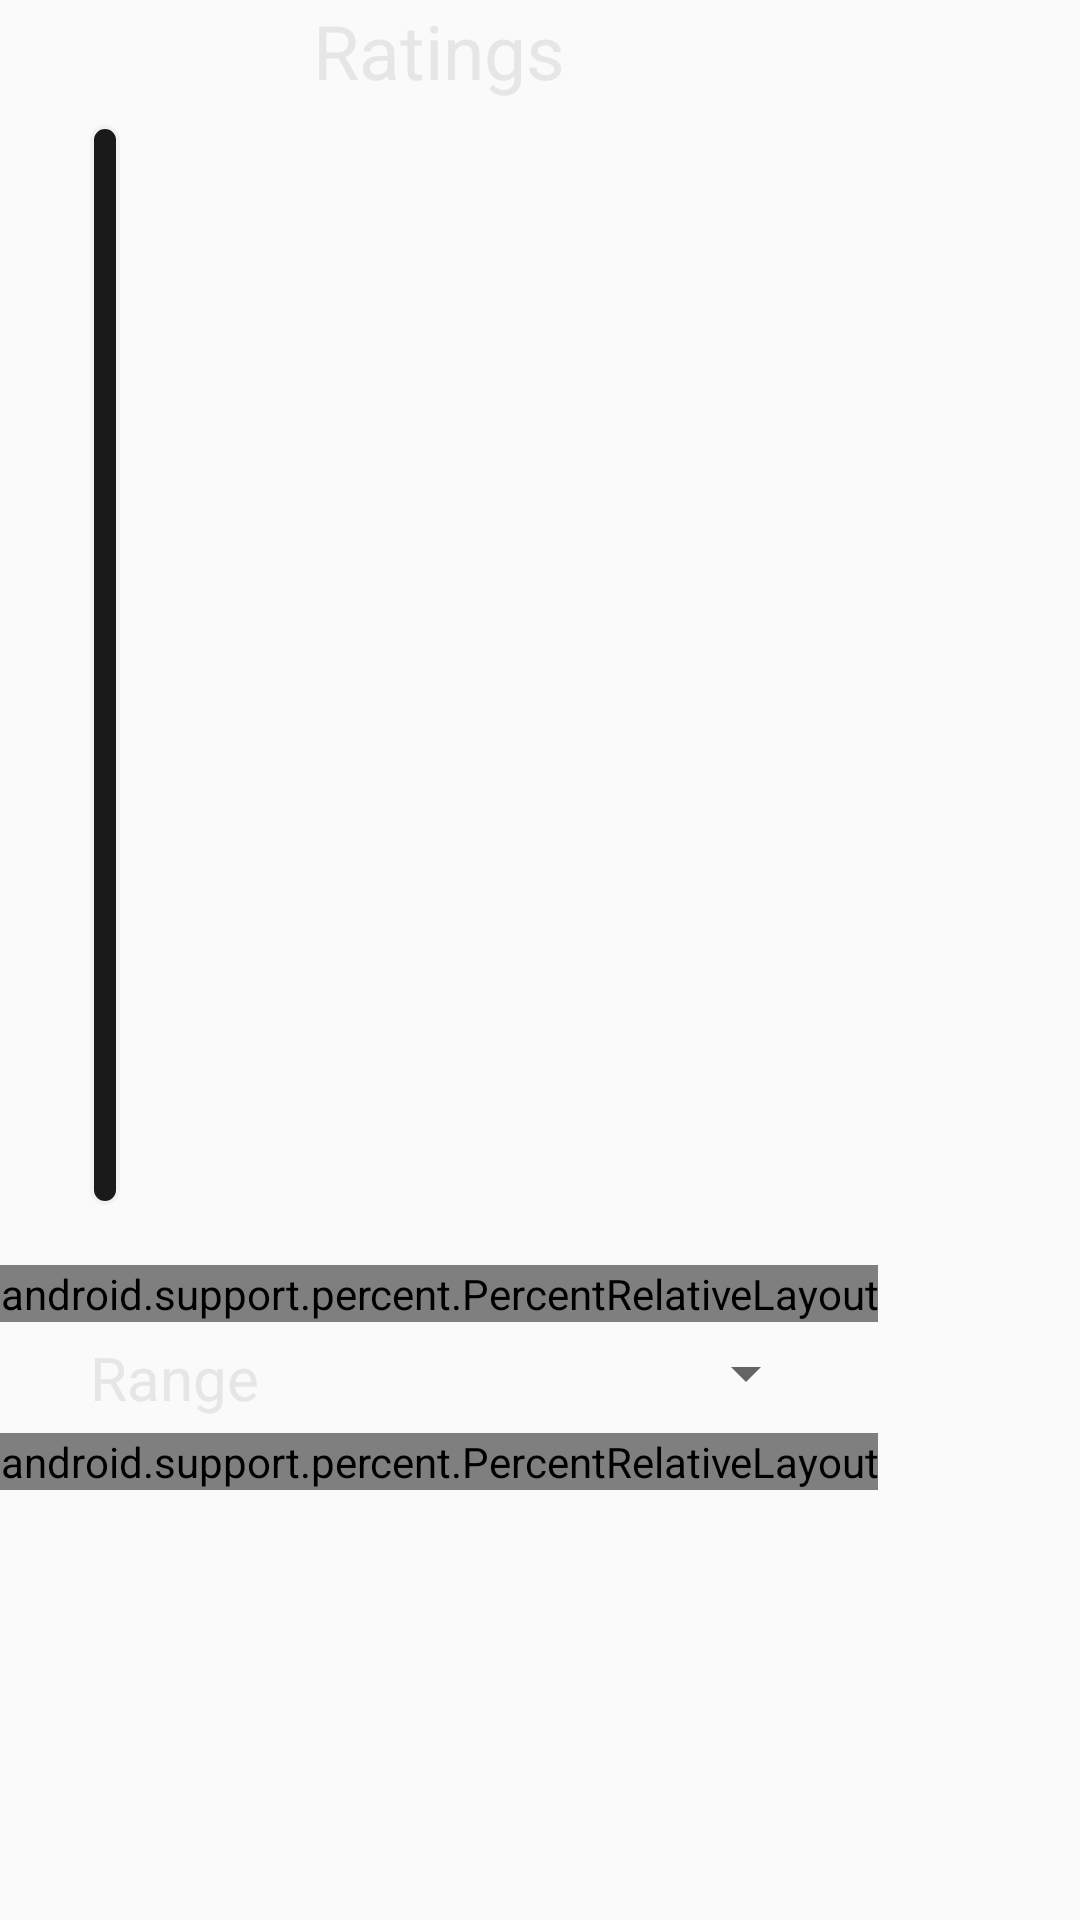

Reconstruct the res/layout file that produces this screen, plus the resources it refers to.
<!-- AndroidManifest.xml: application theme AppTheme -->
<!-- res/layout/rating_view.xml -->
<?xml version="1.0" encoding="utf-8"?>
<ScrollView
    xmlns:android="http://schemas.android.com/apk/res/android"
    xmlns:app="http://schemas.android.com/apk/res-auto"
    android:orientation="vertical"
    android:layout_width="wrap_content"
    android:layout_height="wrap_content">
    <LinearLayout
        android:orientation="vertical"
        android:layout_width="match_parent"
        android:layout_height="wrap_content">
        <LinearLayout
            android:orientation="vertical"
            android:layout_width="wrap_content"
            android:layout_height="wrap_content">
            <TextView
                android:layout_width="wrap_content"
                android:layout_height="wrap_content"
                android:text="@string/rating_list_title"
                android:textSize="25dp"
                android:layout_marginBottom="8dp"
                android:fontFamily="sans-serif"
                android:layout_gravity="center_horizontal"
                android:textColor="@color/light_color"/>
            <FrameLayout
                android:layout_width="wrap_content"
                android:layout_height="wrap_content"
                android:layout_marginLeft="30dp"
                android:layout_marginRight="30dp"
                android:background="@drawable/rating_list_bg"
                android:padding="5dp">
                <android.support.v7.widget.RecyclerView
                    android:id="@+id/rating_list_view"
                    android:layout_width="wrap_content"
                    android:layout_height="350dp"
                    android:layout_gravity="center"/>
            </FrameLayout>
            <android.support.percent.PercentRelativeLayout
                android:layout_width="wrap_content"
                android:layout_height="wrap_content"
                android:layout_marginTop="20dp">
                <View
                    app:layout_widthPercent="92%"
                    app:layout_marginLeftPercent="4%"
                    app:layout_marginRightPercent="4%"
                    android:layout_height="1dp"
                    android:background="@color/settings_seperator_color"/>
            </android.support.percent.PercentRelativeLayout>
            <RelativeLayout
                android:layout_width="match_parent"
                android:layout_height="wrap_content"
                android:layout_marginTop="5dp"
                android:layout_marginBottom="5dp"
                android:layout_marginLeft="20dp"
                android:layout_marginRight="20dp"
                android:background="@drawable/setting">
                <TextView
                    android:layout_alignParentLeft="true"
                    android:layout_width="wrap_content"
                    android:layout_height="wrap_content"
                    android:layout_marginLeft="10dp"
                    android:layout_centerVertical="true"
                    android:textSize="20dp"
                    android:textColor="@color/light_color"
                    android:text="@string/date_range"/>
                <Spinner
                    android:layout_alignParentRight="true"
                    android:id="@+id/rating_spinner"
                    android:layout_gravity="center_vertical"
                    android:layout_width="wrap_content"
                    android:layout_height="wrap_content"
                    />
            </RelativeLayout>
            <android.support.percent.PercentRelativeLayout
                android:layout_width="wrap_content"
                android:layout_height="wrap_content">
                <View
                    app:layout_widthPercent="92%"
                    app:layout_marginLeftPercent="4%"
                    app:layout_marginRightPercent="4%"
                    android:layout_height="1dp"
                    android:background="@color/settings_seperator_color"/>
            </android.support.percent.PercentRelativeLayout>
        </LinearLayout>
    </LinearLayout>
</ScrollView>
<!-- resources referenced by this layout -->
<resources>
  <color name="light_color">#e6e6e6</color>
  <color name="settings_seperator_color">#4a4a4c</color>
  <!-- drawable rating_list_bg (drawable) -->
  <?xml version="1.0" encoding="utf-8"?>
  <shape xmlns:android="http://schemas.android.com/apk/res/android"
         android:shape="rectangle">
      <corners android:radius="5dp"/>
      <solid android:color="@color/rating_list_bg_color"/>
      <stroke android:width="4px" android:color="@color/graph_stroke_color"/>
  </shape>
  <string name="date_range">Range</string>
  <string name="rating_list_title">Ratings</string>
  <style name="AppTheme" parent="@style/Theme.AppCompat.Light.NoActionBar">
          <item name="colorPrimary">@color/primary</item>
         <item name="colorPrimaryDark">@color/primary_dark</item>
          <item name="colorAccent">@color/light_color</item>
      </style>
  <color name="rating_list_bg_color">#1a1a1a</color>
  <color name="graph_stroke_color">#f2f2f2</color>
  <color name="primary">#1a1a1a</color>
  <color name="primary_dark">#000000</color>
</resources>
